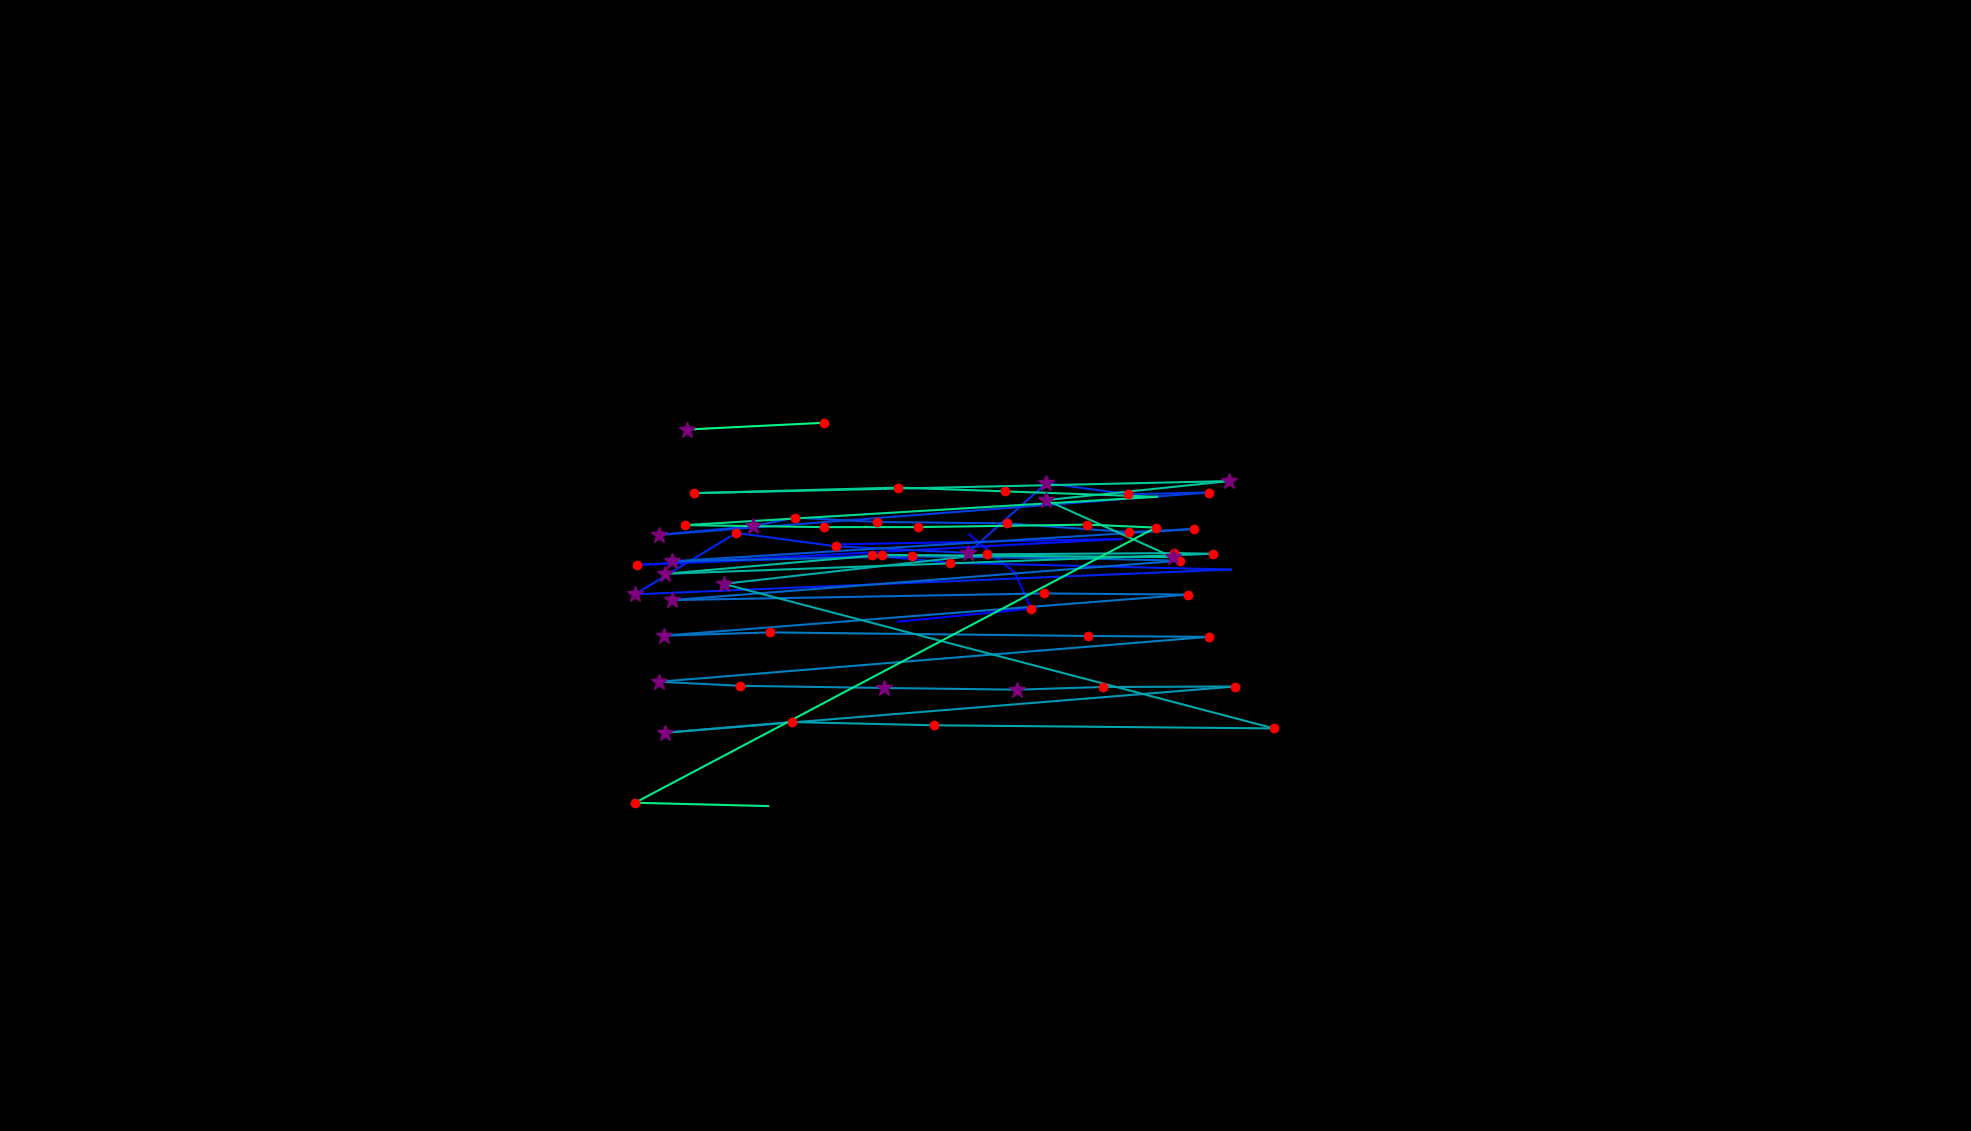

Values plotted in this chart, from the file beside it:
, fixation_id, timestamp, avg_gaze_x, avg_gaze_y, duration
0, 322.0, 93973, 1166, 661.4, 96.39
1, 323.0, 94105, 1339, 678.5, 132.5
2, 324.0, 94262, 1318, 725.2, 108.4
3, 325.0, 94395, 1259, 774.7, 84.35
4, 327.0, 95021, 1090, 761.9, 0.0
5, 328.0, 95130, 1456, 768.9, 0.0
6, 329.0, 95443, 827.5, 735.2, 204.8
7, 330.0, 95708, 1132, 747.5, 132.5
8, 331.0, 95865, 1234, 737.9, 228.9
9, 332.0, 96274, 1598, 729.2, 108.4
10, 333.0, 96479, 824.6, 697, 253
11, 334.0, 96804, 956.1, 776.8, 120.5
12, 335.0, 96973, 1086, 759.3, 216.9
13, 336.0, 97262, 1257, 750.8, 289.2
14, 337.0, 97732, 1359, 841.4, 337.4
15, 338.0, 98094, 1465, 826.9, 204.8
16, 339.0, 98335, 1570, 829.2, 192.8
17, 340.0, 98624, 855.7, 774.2, 385.6
18, 341.0, 99034, 978.1, 785.5, 265.1
19, 342.0, 99323, 1033, 796.5, 168.7
20, 343.0, 99528, 1139, 791, 241
21, 344.0, 99841, 1307, 789.1, 144.6
22, 345.0, 100022, 1466, 777.7, 216.9
23, 346.0, 100263, 1550, 781.8, 144.6
24, 347.0, 100492, 873, 739.9, 313.3
25, 348.0, 100877, 1184, 746.3, 168.7
26, 349.0, 101106, 1390, 743.9, 96.39
27, 350.0, 101299, 1532, 740.7, 132.5
28, 351.0, 101492, 873.1, 689.5, 277.1
29, 352.0, 101817, 1356, 698.1, 144.6
30, 353.0, 101986, 1543, 696.7, 204.8
31, 354.0, 102275, 861.7, 643.3, 349.4
32, 355.0, 102685, 1000, 647.5, 180.7
33, 356.0, 103130, 1413, 642.9, 132.5
34, 357.0, 103299, 1570, 641.8, 132.5
35, 358.0, 103661, 855.9, 583.5, 253
36, 359.0, 103938, 960.5, 578.2, 204.8
37, 360.0, 104191, 1148, 575.4, 349.4
38, 361.0, 104564, 1321, 573.2, 337.4
39, 362.0, 104926, 1432, 576.6, 228.9
40, 363.0, 105263, 1604, 577.3, 180.7
41, 364.0, 105528, 864.1, 517.3, 397.6
42, 365.0, 105986, 1028, 531.1, 120.5
43, 366.0, 106167, 1213, 526.9, 168.7
44, 367.0, 106384, 1655, 522.8, 204.8
45, 368.0, 106757, 939.7, 710.6, 337.4
46, 369.0, 107119, 1281, 748.9, 156.6
47, 370.0, 107360, 1525, 750.6, 132.5
48, 371.0, 107516, 1576, 749.7, 168.7
49, 372.0, 107769, 863.9, 723.6, 313.3
50, 373.0, 108107, 1145, 748.2, 216.9
51, 374.0, 108372, 1523, 745.3, 289.2
52, 375.0, 108685, 1359, 819.3, 397.6
53, 376.0, 109131, 1596, 844, 397.6
54, 377.0, 109637, 901.7, 828.4, 192.8
55, 378.0, 109854, 1166, 835.6, 156.6
56, 379.0, 110035, 1306, 830.7, 144.6
57, 380.0, 110239, 1503, 823.6, 108.4
58, 381.0, 110577, 889.6, 786.9, 228.9
59, 382.0, 110830, 1070, 784.3, 192.8
... 7 more rows
